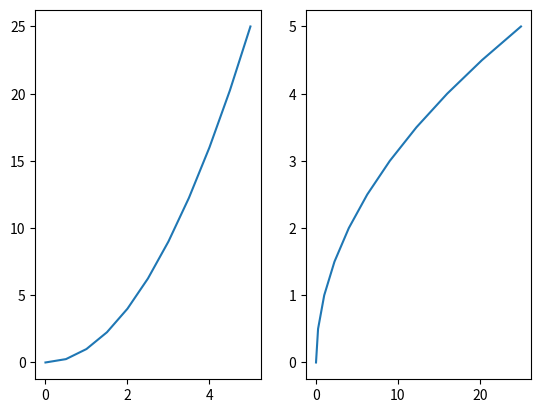

This chart was generated by the following Python code:
import matplotlib.pyplot as plt
import numpy as np


####################################MATPLOTLIB PART 1#########################################
x = np.linspace(0, 5 ,11)
y = x ** 2
#
# print(x)
# print(y)

# plt.plot(x, y)
# plt.xlabel('X Label')
# plt.ylabel('Y Label')
# plt.title('Title')
# # plt.show()
#
# plt.plot(x, y , 'o')    # shoe me the points on the graph without thw line
# # plt.show()
#
# #-------------------subplot like Matlab------------------
# plt.subplot(1 ,2 ,1) # subplot(rows no., columns no., plot no.). first graph.
# plt.xlabel('X Label')
# plt.ylabel('Y Label')
# plt.title('Title: First Graph Blue line')
# plt.plot(x, y , 'b') # 'b' = blue
#
# plt.subplot(1 ,2 ,2) # subplot(rows no., columns no., plot no.). second graph.
# plt.plot(y, x, 'r') # 'r' = red
# plt.xlabel('X Label')
# plt.ylabel('Y Label')
# plt.title('Title: second Graph red line')
#
# # plt.show()                  # use me!
#
# #-----------------------------use figure in plt---------------------
# fig = plt.figure() #create new figure from zero(empty canbas)
# axes1 = fig.add_axes([0.1, 0.1, 0.8, 0.8])  # ([left axis, bottom axis, width, high])  0 < argument < 1
# axes2 = fig.add_axes([0.2, 0.5, 0.4, 0.3])  # ([left axis, bottom axis, width, high])  0 < argument < 1
# axes1.plot(x, y)
# axes2.plot(y, x)
# axes1.set_xlabel('X Label fig')
# axes1.set_ylabel('Y Label fig')
# axes1.set_title('Title: fig')
# axes2.set_xlabel('X Label fig')
# axes2.set_ylabel('Y Label fig')
# axes2.set_title('Title: fig')
#
# # plt.show()

####################################MATPLOTLIB PART 2#########################################
fig,axes = plt.subplots()
# axes.plot(x, y)
plt.show()

fig,axes = plt.subplots(nrows=1, ncols=2) #the axes is a list of axes. in this case we have 2 axes
axes[0].plot(x, y)
axes[1].plot(y, x)
plt.show()

fig,axes = plt.subplots(nrows=3, ncols=3) #the axes is a list of axes. in this case we have 9 axes
# axes.plot(x, y)
plt.show()
